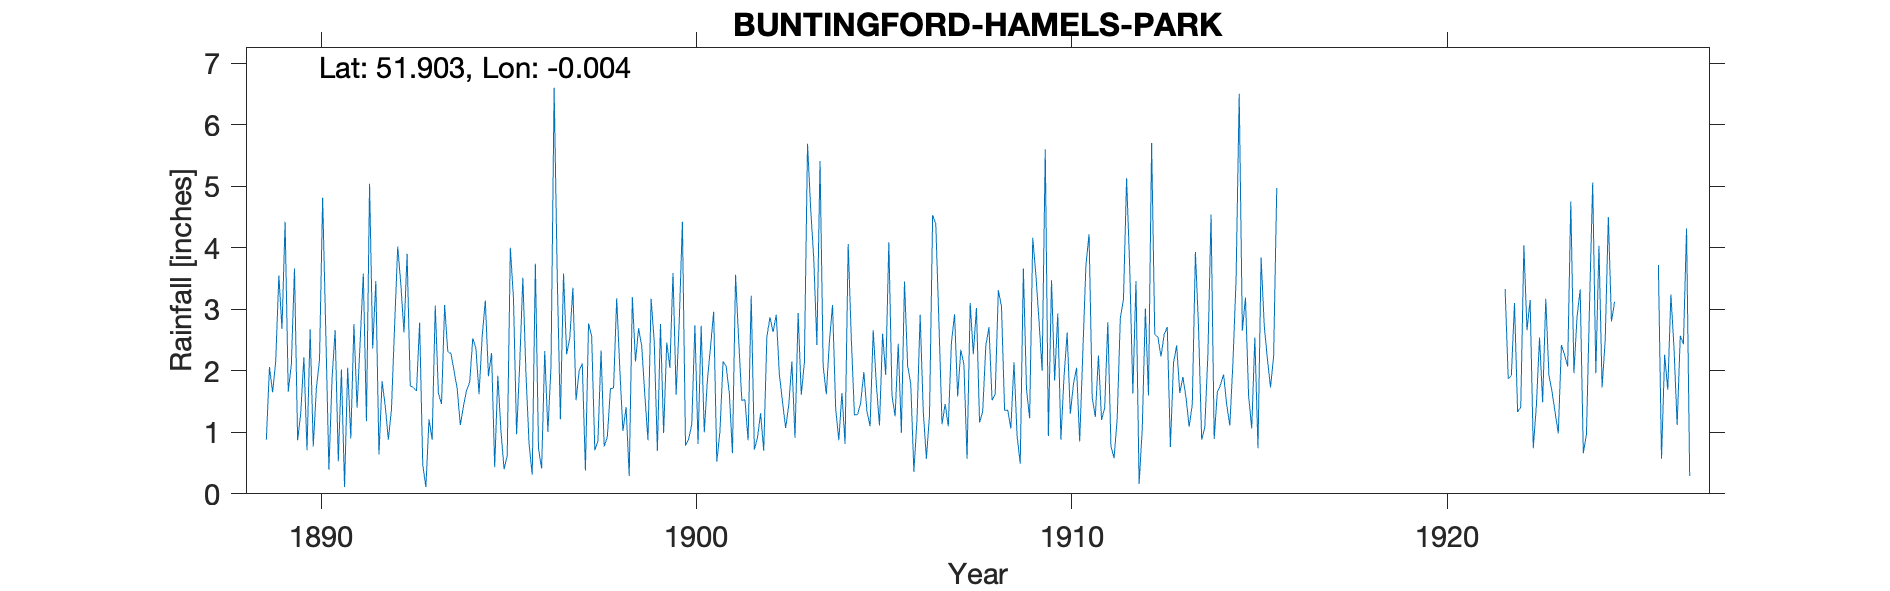

Data behind this chart, as committed beside it:
BUNTINGFORD-HAMELS-PARK, , , , , , , , , , , , , , , , , , , , , , , 
Grid ref, TL374246, Long, -0.004242, Lat, 51.9, Elevation, 400, ft, , , , , , , , , , , , , , , 
Station no, RR1569, , , , , , , , , , , , , , , , , , , , , , 
, 1880, 1881, 1882, 1883, 1884, 1885, 1886, 1887, 1888, 1889, 1890, 1891, 1892, 1893, 1894, 1895, 1896, 1897, 1898, 1899, 1900, 1901, 1902
January, , , , , , , , , , 0.88, 2.22, 2.02, 0.64, 1.67, 2, 2.29, 0.8, 2.27, 0.77, 2.4, 2.81, 0.52, 0.72
February, , , , , , , , , , 2.06, 0.71, 0.11, 1.83, 2.78, 1.71, 0.43, 0.31, 2.53, 0.92, 1.6, 4.42, 1.01, 0.91
March, , , , , , , , , , 1.65, 2.67, 2.05, 1.43, 0.47, 1.12, 1.92, 3.74, 3.35, 1.71, 0.87, 0.78, 2.15, 1.31
April, , , , , , , , , , 2.16, 0.77, 0.9, 0.88, 0.11, 1.42, 1.02, 0.74, 1.52, 1.72, 3.17, 0.89, 2.07, 0.7
May, , , , , , , , , , 3.55, 1.72, 2.76, 1.37, 1.21, 1.68, 0.4, 0.41, 2, 3.18, 2.47, 1.13, 1.64, 2.55
June, , , , , , , , , , 2.68, 2.18, 1.4, 2.73, 0.88, 1.81, 0.62, 2.32, 2.12, 2.02, 0.7, 2.74, 0.66, 2.87
July, , , , , , , , , , 4.42, 4.81, 2.48, 4.02, 3.06, 2.53, 4, 1.01, 0.38, 1.02, 2.76, 0.81, 3.56, 2.63
August, , , , , , , , , , 1.66, 2.64, 3.58, 3.4, 1.64, 2.36, 3.18, 2.07, 2.77, 1.41, 0.99, 2.73, 2.49, 2.91
September, , , , , , , , , , 2.11, 0.39, 1.18, 2.62, 1.46, 1.62, 0.97, 6.6, 2.56, 0.29, 2.46, 1, 1.52, 1.94
October, , , , , , , , , , 3.66, 1.87, 5.04, 3.9, 3.07, 2.56, 2.11, 3.52, 0.71, 3.2, 2.05, 1.85, 1.53, 1.5
November, , , , , , , , , , 0.87, 2.66, 2.36, 1.75, 2.31, 3.14, 3.51, 1.21, 0.86, 2.15, 3.59, 2.39, 0.87, 1.07
December, , , , , , , , , , 1.31, 0.53, 3.46, 1.73, 2.28, 1.91, 1.94, 3.58, 2.33, 2.69, 1.61, 2.96, 3.22, 1.44
Total, , , , , , , , , , 27.01, 23.17, 27.34, 26.3, 20.94, 23.86, 22.39, 26.31, 23.4, 21.08, 24.67, 24.51, 21.24, 20.55
